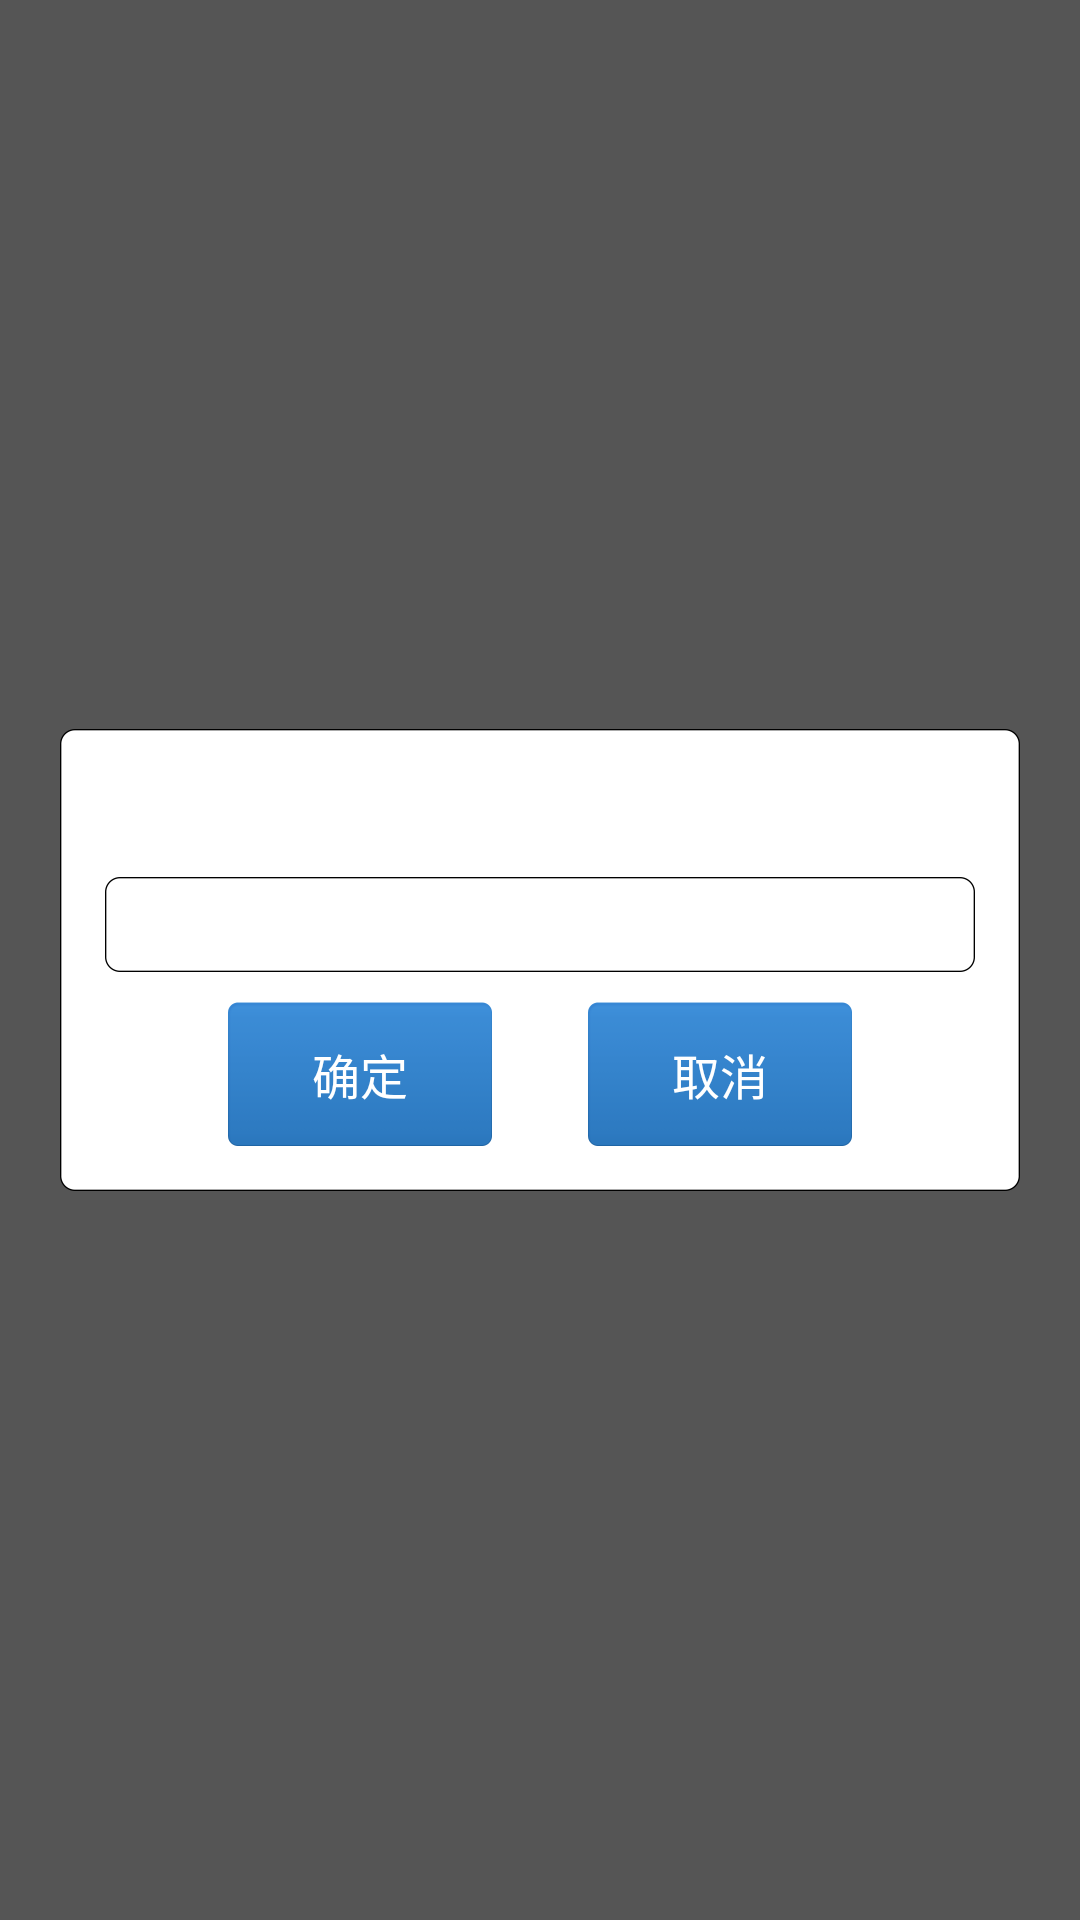

This screen was rendered from an Android layout file. Write that file and the resources it references.
<!-- AndroidManifest.xml: application theme AppTheme -->
<!-- res/layout/layout_dialog_input.xml -->
<?xml version="1.0" encoding="utf-8"?>
<LinearLayout xmlns:android="http://schemas.android.com/apk/res/android"
              android:layout_width="match_parent"
              android:layout_height="match_parent"
              android:orientation="vertical"
              android:gravity="center"
              android:background="@color/colorBlack_t"
    >

    <LinearLayout
        android:layout_width="match_parent"
        android:layout_height="wrap_content"
        android:layout_gravity="center"
        android:layout_margin="20dip"
        android:background="@drawable/edit_bg"
        android:orientation="vertical"
        android:padding="10dip"
        >

        <TextView
            android:id="@+id/tv_inputdialog_title"
            android:layout_width="wrap_content"
            android:layout_height="wrap_content"
            android:layout_gravity="center"
            android:layout_margin="5dip"
            android:textColor="@color/colorBlack"
            android:textSize="18sp"
            />

        <EditText
            android:id="@+id/et_inputdialog_content"
            android:layout_width="match_parent"
            android:layout_height="wrap_content"
            android:layout_margin="5dip"
            android:background="@drawable/edit_bg"
            android:padding="5dip"
            android:textColor="@color/colorBlack"
            android:textSize="16sp"
            />

        <LinearLayout
            android:layout_width="match_parent"
            android:layout_height="wrap_content"
            android:layout_marginEnd="30dip"
            android:layout_marginStart="30dip"
            android:layout_marginTop="5dip"
            android:layout_marginBottom="5dip"
            android:gravity="center"
            android:orientation="horizontal"
            >

            <LinearLayout
                android:layout_width="0dip"
                android:layout_height="wrap_content"
                android:layout_weight="1"
                android:gravity="center">

                <Button
                    android:id="@+id/btn_inputdialog_confirm"
                    android:layout_width="wrap_content"
                    android:layout_height="wrap_content"
                    android:layout_gravity="center"
                    android:background="@drawable/btn_confirm"
                    android:text="@string/btn_confirm"
                    android:textColor="@color/colorWhite"
                    android:textSize="16sp"
                    />
            </LinearLayout>

            <LinearLayout
                android:layout_width="0dip"
                android:layout_height="wrap_content"
                android:layout_weight="1"
                android:gravity="center">

                <Button
                    android:id="@+id/btn_inputdialog_cancel"
                    android:layout_width="wrap_content"
                    android:layout_height="wrap_content"
                    android:background="@drawable/btn_confirm"
                    android:text="@string/btn_cancel"
                    android:textColor="@color/colorWhite"
                    android:textSize="16sp"
                    />
            </LinearLayout>

        </LinearLayout>
    </LinearLayout>


</LinearLayout>
<!-- resources referenced by this layout -->
<resources>
  <color name="colorBlack">#ff000000</color>
  <color name="colorBlack_t">#aa000000</color>
  <color name="colorWhite">#ffffffff</color>
  <!-- drawable btn_confirm (drawable) -->
  <?xml version="1.0" encoding="utf-8"?>
  <selector xmlns:android="http://schemas.android.com/apk/res/android" >
  
      <item android:drawable="@drawable/btn_confirm_normal" android:state_pressed="false"/>
      <item android:drawable="@drawable/btn_confirm_pressed" android:state_pressed="true"/>
  
  </selector>
  <!-- drawable edit_bg (drawable) -->
  <?xml version="1.0" encoding="utf-8"?>
  <shape xmlns:android="http://schemas.android.com/apk/res/android" >
  
      <corners android:radius="3dip"/>
  
      <stroke
          android:width="1dip"
          android:color="#ff000000"
          />
  
      <solid android:color="#ffffffff"/>
  
  </shape>
  <string name="btn_cancel">取消</string>
  <string name="btn_confirm">确定</string>
  <style name="AppTheme" parent="Theme.AppCompat.NoActionBar">
          <item name="android:windowBackground">@color/color_tran</item>
          <item name="android:windowEnableSplitTouch">true</item>
          
          
          
          
      </style>
</resources>
